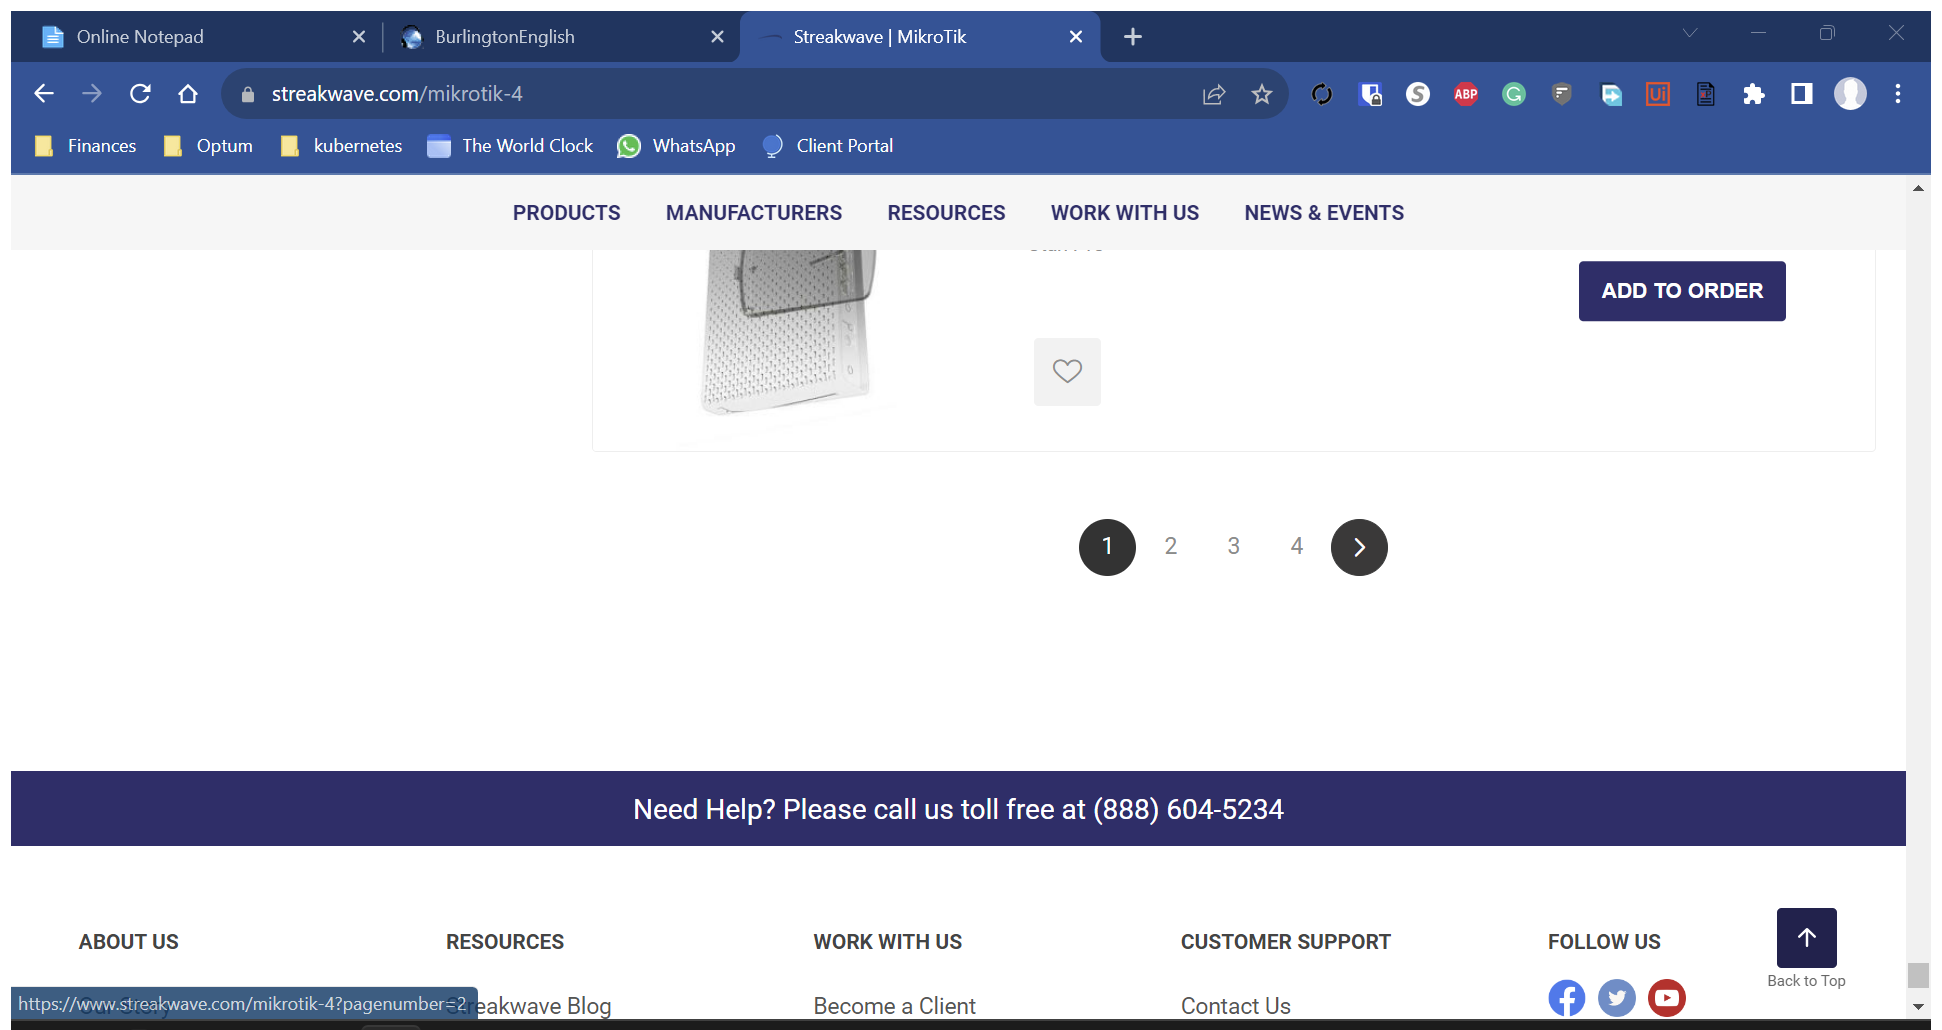
Workflow: MikroTik

Step 1: Attach Browser 'Streakwav Page' in window 'Streakwave | MikroTik' (chrome.exe)

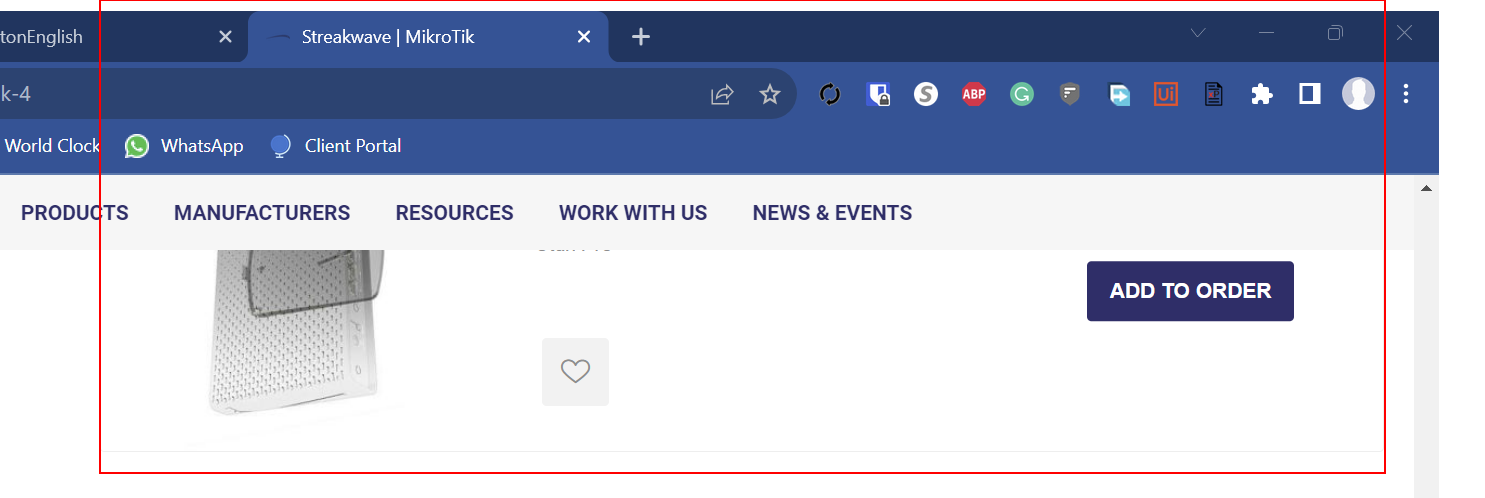
Step 2: get-text from the element